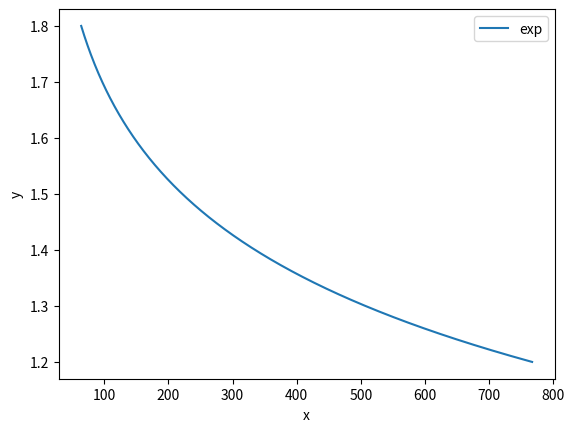

Python code for this plot:
import math
import matplotlib.pyplot as plt
import numpy as np
from sympy import Symbol,solve


def solve_gb(max_c=768, min_c=64, max_exp=1.8, min_exp=1.2):
    g = Symbol('g')
    b = Symbol('b')
    # sol = solve([min_exp * (math.log(max_c, 2) + b) - g, max_exp * (math.log(min_c, 2) + b) - g], [g, b])
    sol = solve([math.log(max_c,2)-b+min_exp*g, math.log(min_c,2)-b+max_exp*g], [g,b])
    # sol = solve([g*max_exp+b-min_c,g*min_exp+b-max_c],[g,b])
    # sol = solve([g/min_exp+b-max_c,g/max_exp+b-min_c],[g,b])
    return sol[g], sol[b]


def get_exp(g, b, c):
    # exp = g / (math.log(c, 2) + b)
    exp = -1*(math.log(c,2)-b)/g
    # exp = (c-b)/g
    # exp = g/(c-b)
    return exp


def show_curve(min_c=64, max_c=768):
    g, b = solve_gb(max_c, min_c)
    x = np.arange(min_c, max_c, 1)
    y = []
    for t in x:
        y_1 = get_exp(g, b, t)
        y.append(y_1)
    plt.plot(x, y, label="exp")
    plt.xlabel("x")
    plt.ylabel("y")
    plt.legend()
    plt.show()

if __name__ == "__main__":
    show_curve()
